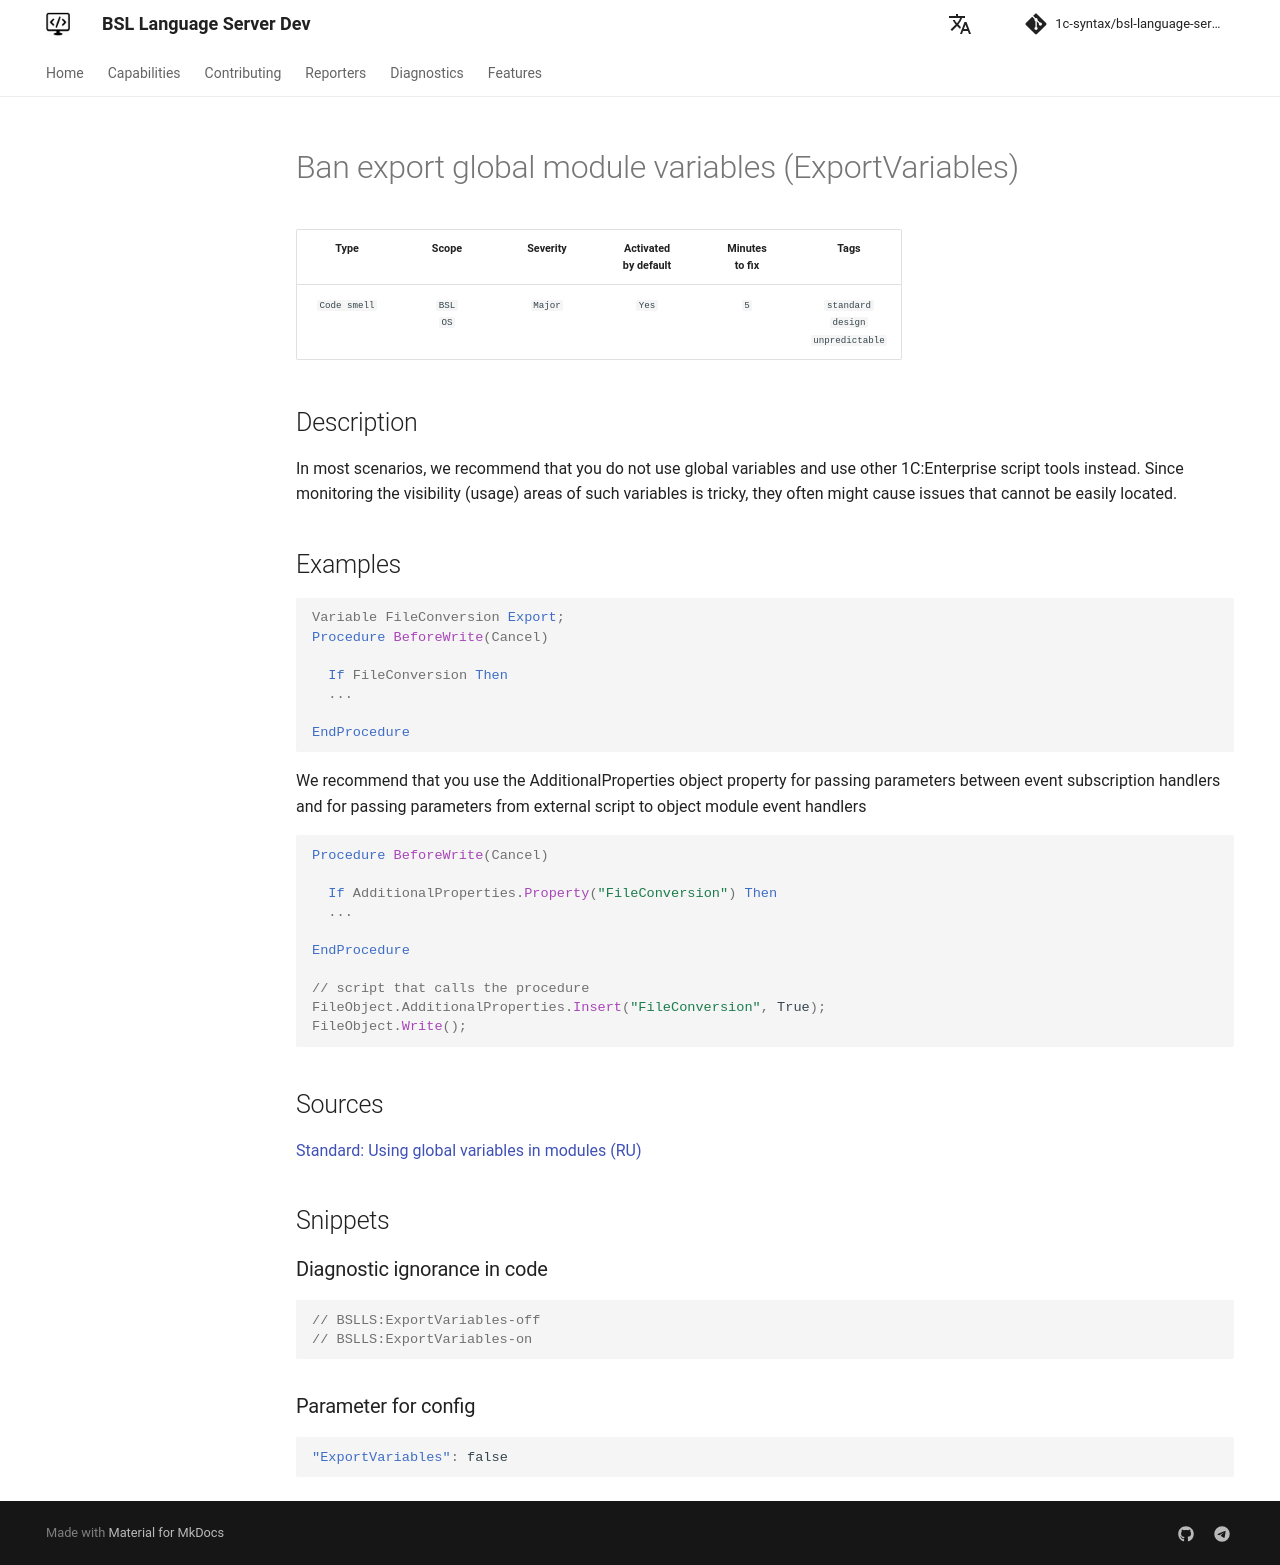

repository: 1c-syntax/bsl-language-server · page: dev/en/diagnostics/ExportVariables/index.html · generator: mkdocs

# Ban export global module variables (ExportVariables)

<!-- Блоки выше заполняются автоматически, не трогать -->
## Description

In most scenarios, we recommend that you do not use global variables and use other 1C:Enterprise script tools instead. Since monitoring the visibility (usage) areas of such variables is tricky, they often might cause issues that cannot be easily located.

## Examples
<!-- В данном разделе приводятся примеры, на которые диагностика срабатывает, а также можно привести пример, как можно исправить ситуацию -->

```bsl
Variable FileConversion Export;
Procedure BeforeWrite(Cancel)

  If FileConversion Then
  ...

EndProcedure

```

We recommend that you use the AdditionalProperties object property for passing parameters between event subscription handlers and for passing parameters from external script to object module event handlers

```bsl
Procedure BeforeWrite(Cancel)

  If AdditionalProperties.Property("FileConversion") Then 
  ...

EndProcedure

// script that calls the procedure
FileObject.AdditionalProperties.Insert("FileConversion", True);
FileObject.Write();
```

## Sources
<!-- Необходимо указывать ссылки на все источники, из которых почерпнута информация для создания диагностики -->
<!-- Примеры источников -->

[Standard: Using global variables in modules (RU)](https://its.1c.ru/db/v8std#content:639:hdoc)
